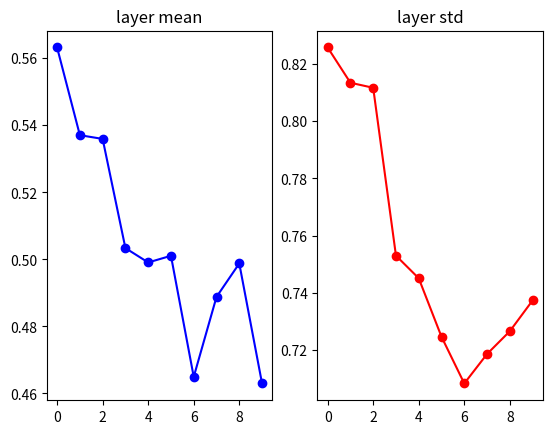
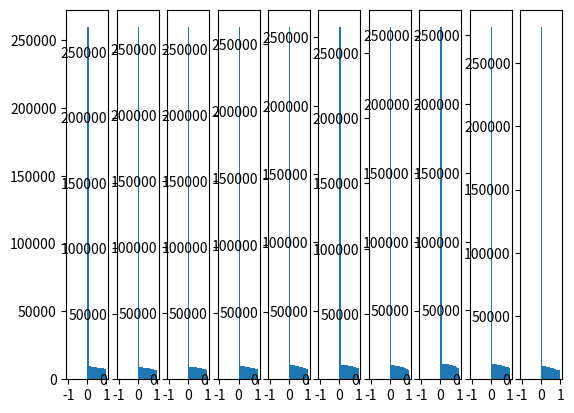

Python code for these plots, in order:
# https://stackoverflow.com/questions/49433936/how-to-initialize-weights-in-pytorch
import numpy as np
import matplotlib.pyplot as plt

number_of_training_data=1000
D=np.random.randn(number_of_training_data,500)
hidden_layer_sizes=[500]*10
activation_functions=['relu']*len(hidden_layer_sizes)
print(hidden_layer_sizes)
acts={'relu': lambda x:  np.maximum(0,x), 'tanh':lambda x:np.tanh(x)}
Zs={}
#coefficient=0.01
coefficient=1.0
for i in np.arange(len(hidden_layer_sizes)):
    if i==0:
        X=D
    else:
        X=Zs[i-1]
    fan_in=X.shape[1]
    fan_out=hidden_layer_sizes[i]
    W=np.random.randn(fan_in,fan_out)*coefficient/np.sqrt(fan_in/2)
    #W = np.random.randn(fan_in, fan_out) * coefficient
    #print(W.shape)
    #H=np.matmul(X,W)
    H=np.dot(X,W)
    H=acts[activation_functions[i]](H)
    Zs[i]=H
print("input mean and cov",np.mean(D), np.std(D))
print(Zs[3].shape)
# output for every item in the tarining set is in a row so we have to compute
mat=np.random.randint(size=(2,3),low=1, high=10)
print(np.mean(mat))
print(np.mean(mat,axis=0).shape)
print(np.mean(mat,axis=1).shape)

layer_means=[np.mean(z) for _,z in Zs.items()]
layer_stds=[np.std(z) for _,z in Zs.items()]

plt.figure()
plt.subplot(121)
plt.plot(Zs.keys(),layer_means,'ob-')
plt.title('layer mean')
plt.subplot(122)
plt.plot(Zs.keys(),layer_stds,'or-')
plt.title('layer std')


#plt.figure(figsize=(20,10))
plt.figure()
for i,Z in Zs.items():
    plt.subplot(1,len(Zs),i+1)
    plt.hist(Z.ravel(),30,range=(-1,1))
plt.show()